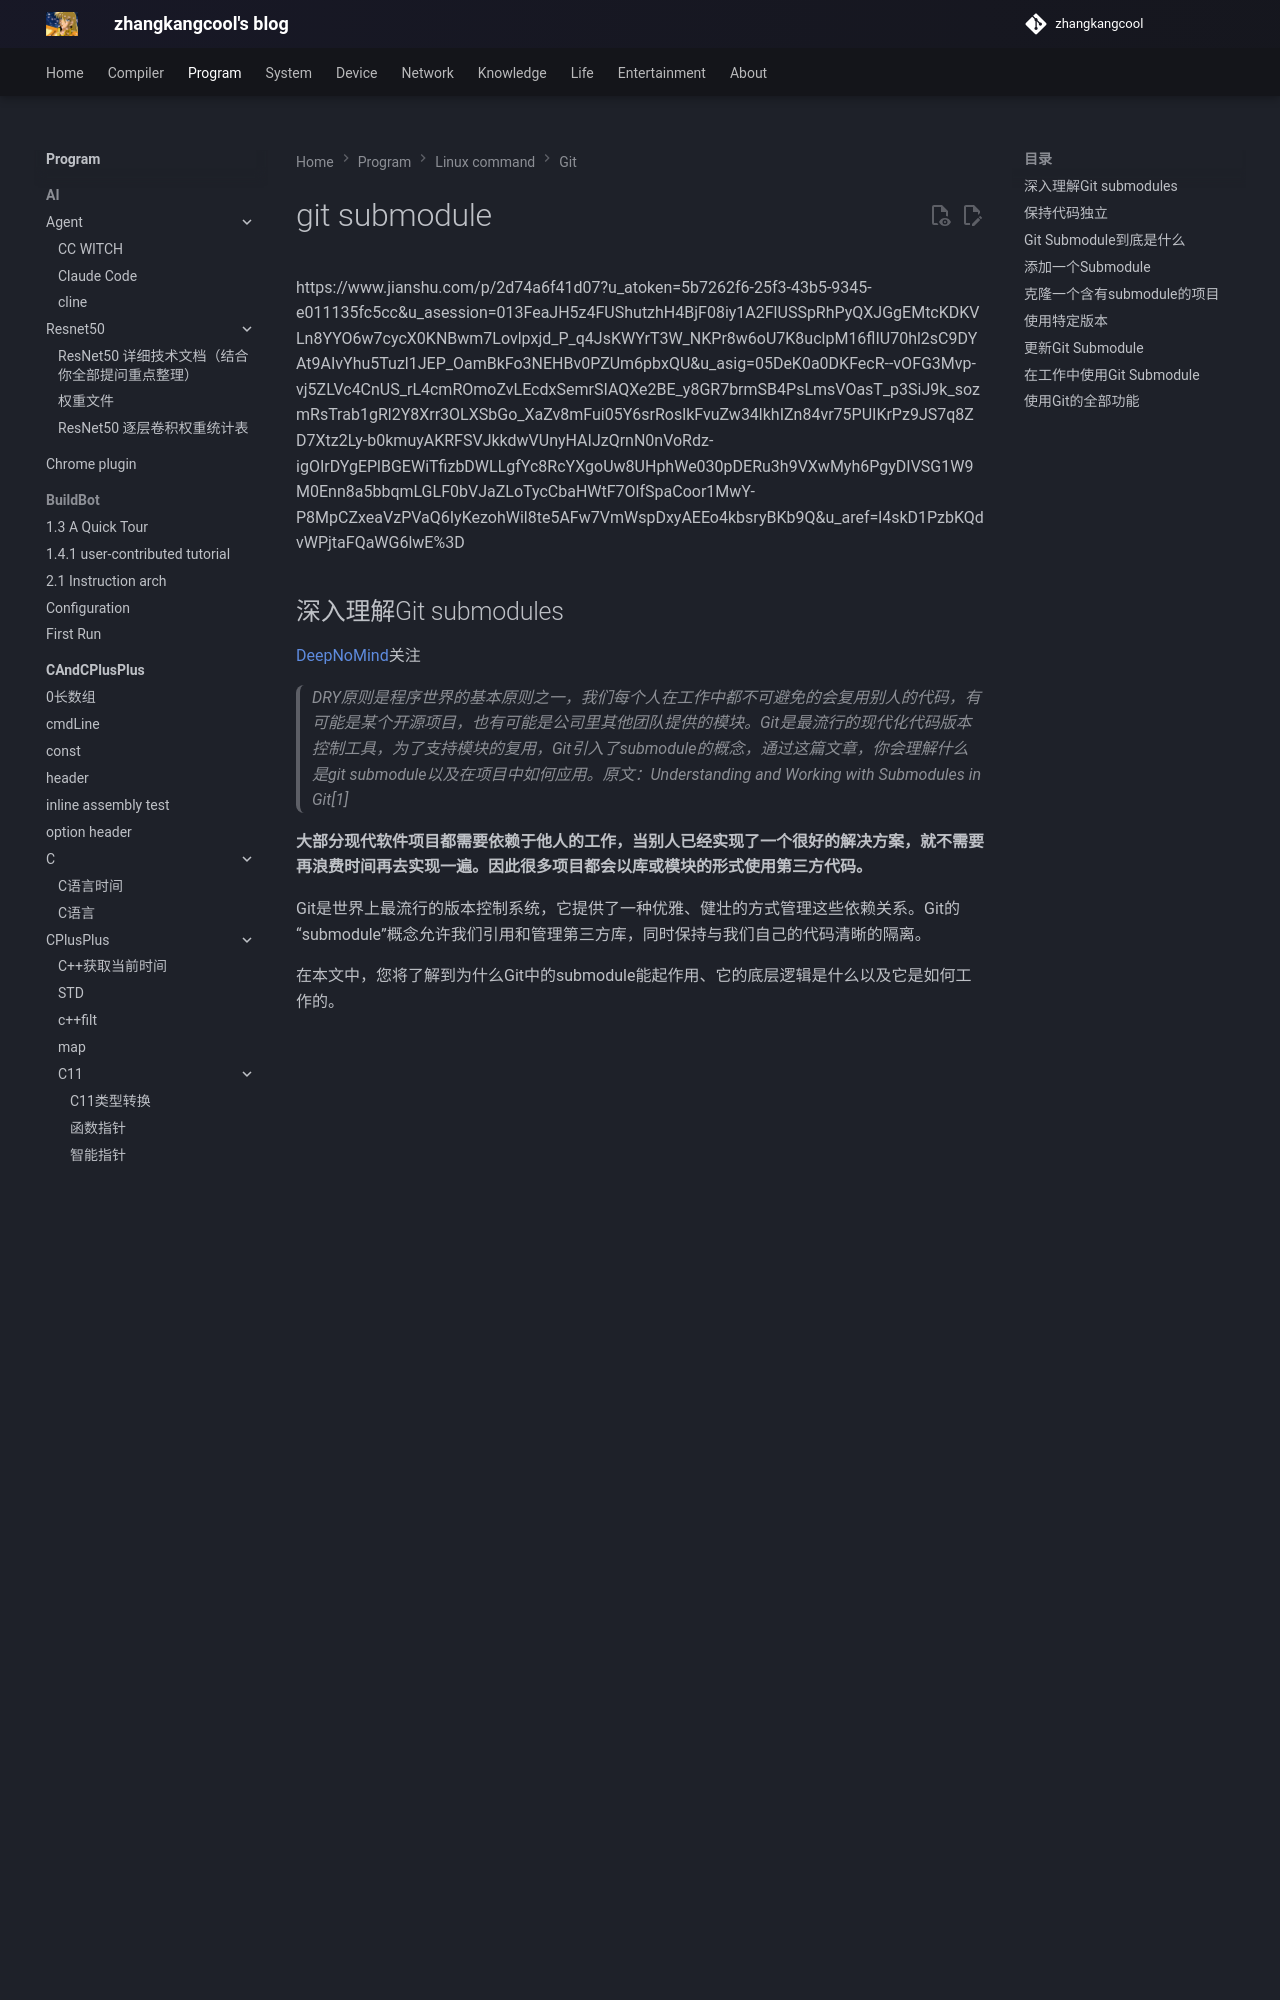

repository: zhangkangcool/zhangkangcool.github.io · page: Program/linux_command/git/git submodule/index.html · generator: mkdocs

<h1 align="center">git submodule</h1>
https://www.jianshu.com/p/2d74a6f41d07?u_atoken=5b7262f6-25f3-43b5-9345-e011135fc5cc&u_asession=013FeaJH5z4FUShutzhH4BjF08iy1A2FlUSSpRhPyQXJGgEMtcKDKVLn8YYO6w7cycX0KNBwm7Lovlpxjd_P_q4JsKWYrT3W_NKPr8w6oU7K8uclpM16flIU70hl2sC9DYAt9AIvYhu5Tuzl1JEP_OamBkFo3NEHBv0PZUm6pbxQU&u_asig=05DeK0a0DKFecR--vOFG3Mvp-vj5ZLVc4CnUS_rL4cmROmoZvLEcdxSemrSIAQXe2BE_y8GR7brmSB4PsLmsVOasT_p3SiJ9k_sozmRsTrab1gRl2Y8Xrr3OLXSbGo_XaZv8mFui05Y6srRoslkFvuZw34lkhIZn84vr75PUIKrPz9JS7q8ZD7Xtz2Ly-b0kmuyAKRFSVJkkdwVUnyHAIJzQrnN0nVoRdz-igOIrDYgEPlBGEWiTfizbDWLLgfYc8RcYXgoUw8UHphWe030pDERu3h9VXwMyh6PgyDIVSG1W9M0Enn8a5bbqmLGLF0bVJaZLoTycCbaHWtF7OlfSpaCoor1MwY-P8MpCZxeaVzPVaQ6IyKezohWil8te5AFw7VmWspDxyAEEo4kbsryBKb9Q&u_aref=l4skD1PzbKQdvWPjtaFQaWG6lwE%3D
